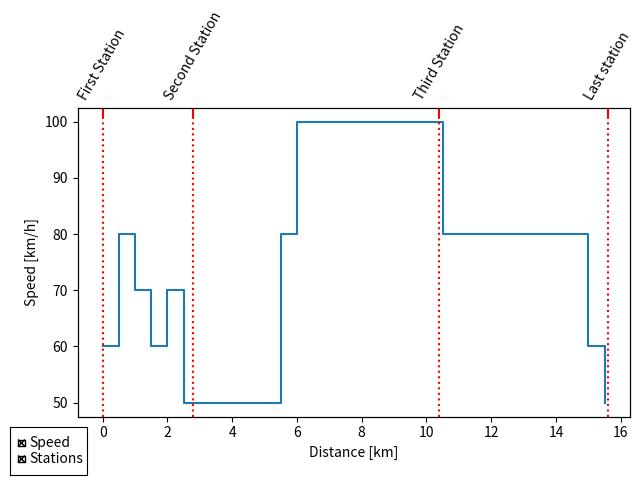

Here is the Python script that generated this plot:
import matplotlib.pyplot as plt
from matplotlib.ticker import FixedLocator, FixedFormatter
from matplotlib.widgets import CheckButtons
x_axis1 = [0.0, 0.5, 1.0, 1.5, 2.0, 2.5, 5.5, 6.0, 10.5, 15.0, 15.5]
y_axis1 = [60.0, 80.0, 70.0, 60.0, 70.0, 50.0, 80.0, 100.0, 80.0, 60.0, 50.0]
x_axis2 = [0.0, 2.8, 10.4, 15.6]
y_axis2 = ['First Station', 'Second Station', 'Third Station', 'Last station']

fig, ax = plt.subplots()

ax.set_xlabel("Distance [km]")
ax.set_ylabel("Speed [km/h]")
l0, = ax.step(x_axis1, y_axis1, label="Speed", where="post")
ax2 = ax.twiny()
ax2.set_xlim(ax.get_xlim())
ax2.set_label('Stations')
ax2.tick_params(
    axis="x",
    which='major',
    direction="in",
    width=1.5,
    length=7,
    labelsize=10,
    color="red",
    rotation=60
)
x_locator = FixedLocator(x_axis2)
x_formatter = FixedFormatter(y_axis2)
ax2.xaxis.set_major_locator(
    x_locator
)  # it's best to first set the locator and only then the formatter
ax2.xaxis.set_major_formatter(x_formatter)
# ? optionally add vertical lines at each of the station positions
for x in x_axis2:
    ax2.axvline(x, color='red', ls=':', lw=1.5)

# * Edit lines for each new axis
lines = [l0, ax2]
rax = plt.axes([0, 0, 0.12, 0.1])
labels = [str(line.get_label()) for line in lines]
visibility = [line.get_visible() for line in lines]
check = CheckButtons(rax, labels, visibility)


def func(label):
    index = labels.index(label)
    lines[index].set_visible(not lines[index].get_visible())
    plt.draw()


check.on_clicked(func)

fig.tight_layout()

plt.show()

#! ------------------------------------------------------
